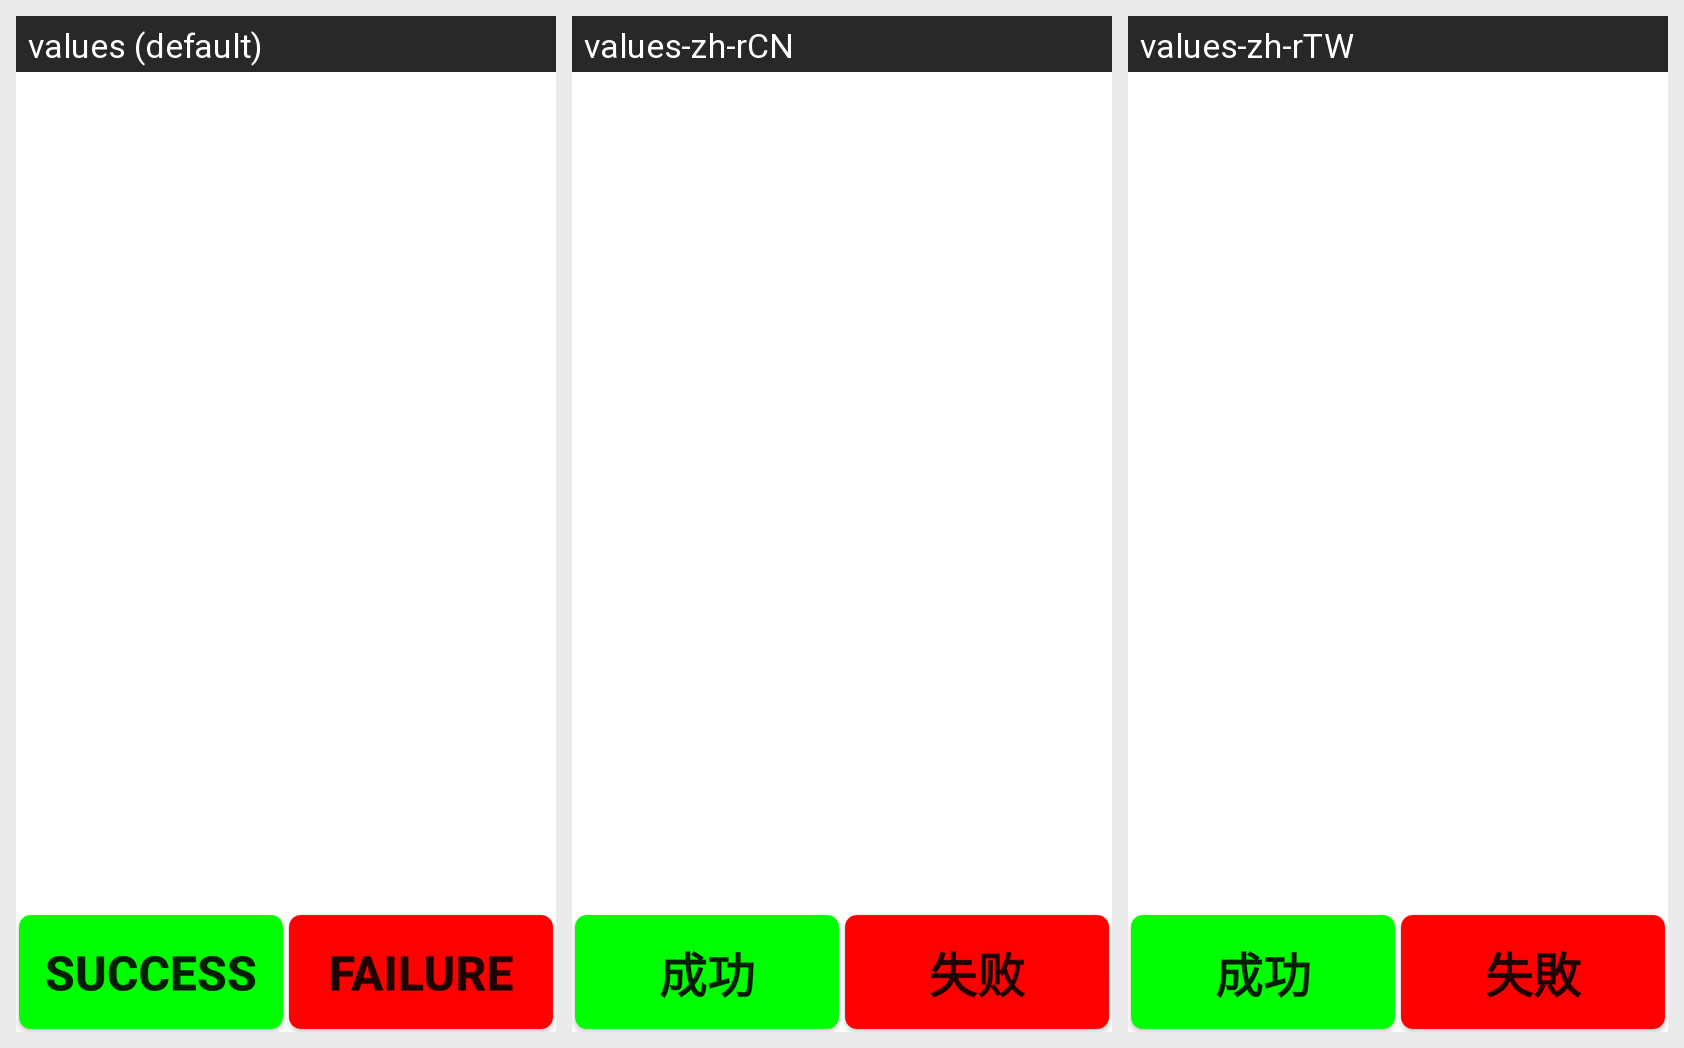

Translations of the strings shown on this Android screen, per locale in the grid:
Android screen res/layout/sdcard.xml rendered under 3 locales, left to right: values (default), values-zh-rCN, values-zh-rTW. Device: Nexus 5 (rendered at 1080×1920; each locale shown at half size, 540×960, under a caption strip naming it); theme Theme.MaterialComponents.DayNight.NoActionBar.
Strings drawn on this screen, with the default value and each locale's value (text and hints the layout hard-codes, and strings that could not be matched under every locale, appear in the picture but are not listed):

Success
  values: Success
  values-zh-rCN: 成功
  values-zh-rTW: 成功

Failed
  values: Failure
  values-zh-rCN: 失败
  values-zh-rTW: 失敗
